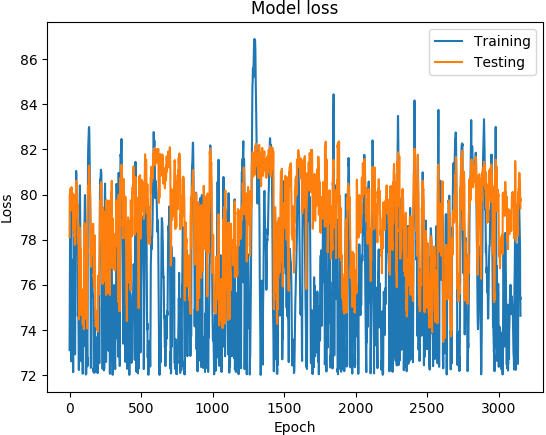

The data file committed next to this chart (first rows):
('DATETIME', 'REAL', 'PREDICTED')
1468011600, 73.1, 78.11
1468012200, 74.89, 79.49
1468012800, 76.21, 79.99
1468013400, 77.5, 79.66
1468014000, 78.48, 79.92
1468014600, 79.19, 80.04
1468015200, 80.05, 80.14
1468015800, 80.08, 80.27
1468016400, 78.7, 80.05
1468017000, 77.13, 79.65
1468017600, 76.51, 79.83
1468018200, 75.98, 79.85
1468018800, 74.73, 79.29
1468171200, 72.6, 79.51
1468171800, 75.44, 80.33
1468172400, 76.66, 80.17
1468173000, 76.9, 80.09
1468173600, 77.11, 80.1
1468174200, 76.75, 79.82
1468174800, 75.89, 79.94
1468175400, 75.78, 79.86
1468176000, 75.44, 79.67
1468176600, 75.41, 79.74
1468177200, 74.73, 80.04
1468177800, 73.11, 79.68
1468350600, 72.12, 79.07
1468351200, 74.8, 78.42
1468351800, 77.06, 79.58
1468352400, 78.27, 80
1468353000, 78.59, 79.8
1468353600, 78.31, 79.73
1468354200, 77.66, 79.29
1468354800, 77.03, 79
1468355400, 76.41, 78.86
1468356000, 75.72, 78.83
1468356600, 74.92, 78.13
1468357200, 74.07, 78.27
1468357800, 73.32, 77.77
1468358400, 72.91, 78.11
1468348200, 72.95, 78.46
1468348800, 76.07, 79.27
1468349400, 77.59, 79.24
1468350000, 78.26, 79.27
1468350600, 78.89, 79.74
1468351200, 79.38, 78.98
1468351800, 80.23, 79.6
1468352400, 81.05, 80.6
1468353000, 80.93, 80.35
1468353600, 80.23, 80.53
1468354200, 79.83, 79.95
1468354800, 79.31, 79.59
1468355400, 78.86, 79.43
1468356000, 78.52, 80.13
1468356600, 78.21, 79.8
1468357200, 77.65, 79.22
1468357800, 77.42, 79.58
1468358400, 77.25, 79.46
1468359000, 75.89, 78.74
1468359600, 74.62, 77.85
1468360200, 74.81, 78.5
... 3,094 more rows
